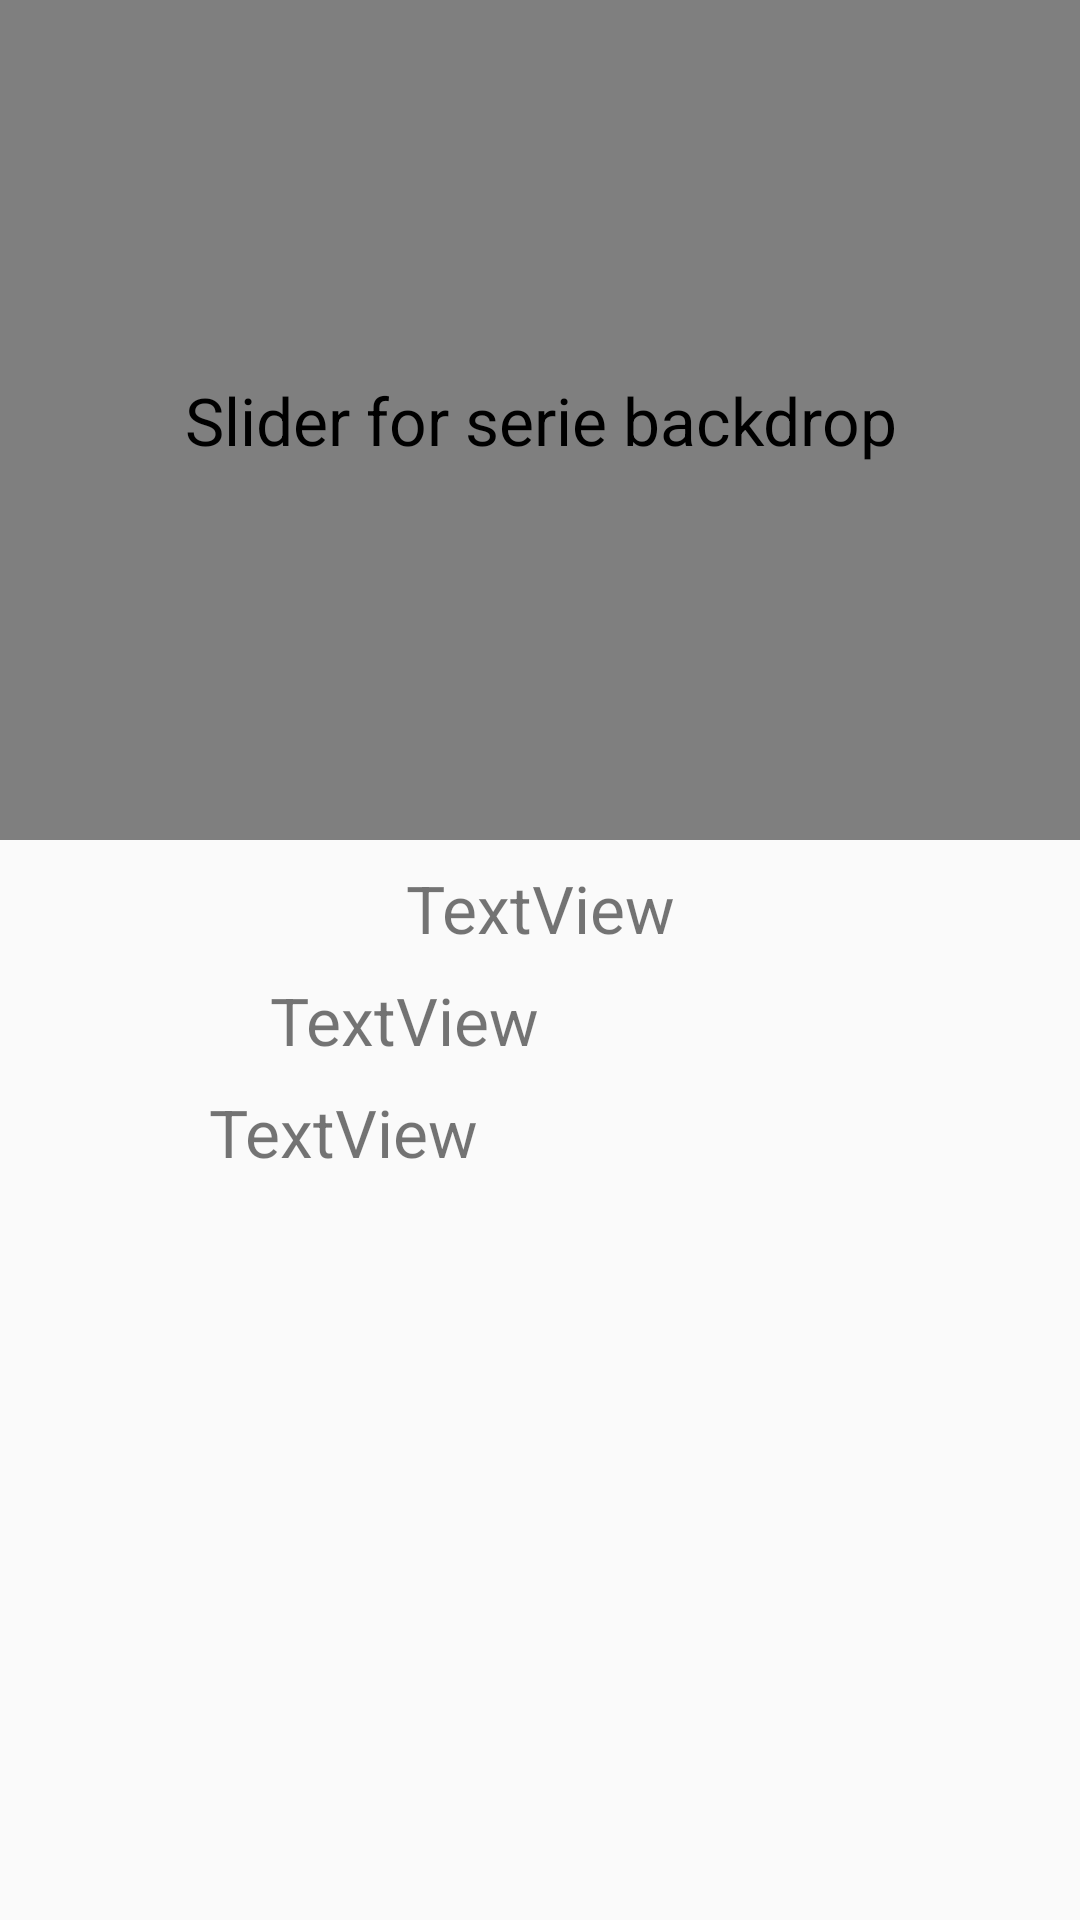

The Android layout XML behind this screen, and the referenced resources:
<!-- AndroidManifest.xml: activity theme AppTheme.NoActionBar -->
<!-- res/layout/serie_detail.xml -->
<android.support.design.widget.CoordinatorLayout xmlns:android="http://schemas.android.com/apk/res/android"
    xmlns:app="http://schemas.android.com/apk/res-auto"
    xmlns:tools="http://schemas.android.com/tools"
    android:layout_width="match_parent"
    android:layout_height="match_parent"
    tools:context="com.example.denis.mytvshow.ui.SerieDetailFragment">

    <ScrollView
        android:layout_width="match_parent"
        android:layout_height="match_parent">

        <android.support.constraint.ConstraintLayout
            android:id="@+id/container_detail"
            android:layout_width="match_parent"
            android:layout_height="wrap_content"
            android:paddingBottom="52dp">

            <TextView
                android:id="@+id/rating_detail"
                android:layout_width="wrap_content"
                android:layout_height="wrap_content"
                android:layout_marginStart="8dp"
                android:layout_marginTop="8dp"
                app:layout_constraintEnd_toStartOf="@+id/imageView2"
                app:layout_constraintHorizontal_bias="0.5"
                app:layout_constraintStart_toEndOf="@+id/number_of_seasons_detail"
                app:layout_constraintTop_toBottomOf="@+id/date_detail"
                tools:text="##" />

            <ImageView
                android:id="@+id/imageView"
                android:layout_width="wrap_content"
                android:layout_height="wrap_content"
                android:layout_marginEnd="8dp"
                android:layout_marginStart="8dp"
                android:layout_marginTop="8dp"
                android:src="@drawable/ic_today_black_24dp"
                app:layout_constraintBottom_toTopOf="@+id/date_detail"
                app:layout_constraintEnd_toEndOf="parent"
                app:layout_constraintStart_toEndOf="@+id/date_detail"
                app:layout_constraintTop_toBottomOf="@+id/date_detail"
                android:contentDescription="@string/calendar_image"/>

            <ImageView
                android:id="@+id/imageView2"
                android:layout_width="wrap_content"
                android:layout_height="wrap_content"
                android:layout_marginStart="8dp"
                android:src="@drawable/ic_star_black_24dp"
                app:layout_constraintBottom_toTopOf="@+id/rating_detail"
                app:layout_constraintEnd_toEndOf="parent"
                app:layout_constraintHorizontal_bias="0.5"
                app:layout_constraintStart_toEndOf="@+id/rating_detail"
                app:layout_constraintTop_toBottomOf="@+id/rating_detail"
                android:contentDescription="@string/rating_star_image"/>

            <TextView
                android:id="@+id/description_detail"
                android:layout_width="wrap_content"
                android:layout_height="wrap_content"
                android:layout_marginTop="8dp"
                android:paddingEnd="32dp"
                android:paddingStart="32dp"
                android:textAlignment="textStart"
                android:textSize="22sp"
                app:layout_constraintEnd_toEndOf="parent"
                app:layout_constraintHorizontal_bias="0.5"
                app:layout_constraintStart_toStartOf="parent"
                app:layout_constraintTop_toBottomOf="@+id/rating_detail"
                tools:text="Test" />

            <TextView
                android:id="@+id/date_detail"
                android:layout_width="wrap_content"
                android:layout_height="wrap_content"
                android:layout_marginStart="8dp"
                android:layout_marginTop="8dp"
                android:text="TextView"
                app:layout_constraintEnd_toStartOf="@+id/imageView"
                app:layout_constraintStart_toStartOf="parent"
                app:layout_constraintTop_toBottomOf="@+id/name_detail" />

            <TextView
                android:id="@+id/number_of_seasons_detail"
                android:layout_width="wrap_content"
                android:layout_height="wrap_content"
                android:layout_marginStart="8dp"
                android:layout_marginTop="8dp"
                android:text="TextView"
                app:layout_constraintEnd_toStartOf="@+id/rating_detail"
                app:layout_constraintHorizontal_bias="0.5"
                app:layout_constraintStart_toStartOf="parent"
                app:layout_constraintTop_toBottomOf="@+id/date_detail" />

            <com.daimajia.slider.library.SliderLayout
                android:id="@+id/image_slider"
                android:layout_width="match_parent"
                android:layout_height="280dp"
                app:layout_constraintEnd_toEndOf="parent"
                app:layout_constraintStart_toStartOf="parent"
                app:layout_constraintTop_toTopOf="parent"
                android:contentDescription="@string/slider_for_serie_backdrop">

            </com.daimajia.slider.library.SliderLayout>

            <TextView
                android:id="@+id/name_detail"
                android:layout_width="wrap_content"
                android:layout_height="wrap_content"
                android:layout_marginEnd="8dp"
                android:layout_marginStart="8dp"
                android:layout_marginTop="8dp"
                android:text="TextView"
                app:layout_constraintEnd_toEndOf="parent"
                app:layout_constraintHorizontal_bias="0.5"
                app:layout_constraintStart_toStartOf="parent"
                app:layout_constraintTop_toBottomOf="@+id/image_slider" />

        </android.support.constraint.ConstraintLayout>
    </ScrollView>

    <ProgressBar
        android:id="@+id/pb_loading_indicator"
        android:layout_width="@dimen/progressBarDimension"
        android:layout_height="@dimen/progressBarDimension"
        android:layout_gravity="center"
        android:visibility="invisible" />

    <android.support.design.widget.FloatingActionButton
        android:id="@+id/fab"
        android:layout_width="wrap_content"
        android:layout_height="wrap_content"
        android:layout_gravity="bottom|end"
        android:layout_margin="@dimen/fab_margin"
        android:visibility="gone"/>

</android.support.design.widget.CoordinatorLayout>
<!-- resources referenced by this layout -->
<resources>
  <dimen name="fab_margin">16dp</dimen>
  <dimen name="progressBarDimension">42dp</dimen>
  <string name="calendar_image">Calendar image</string>
  <string name="rating_star_image">Rating Star image</string>
  <string name="slider_for_serie_backdrop">Slider for serie backdrop</string>
  <style name="AppTheme.NoActionBar">
          <item name="windowActionBar">false</item>
          <item name="windowNoTitle">true</item>
      </style>
</resources>
